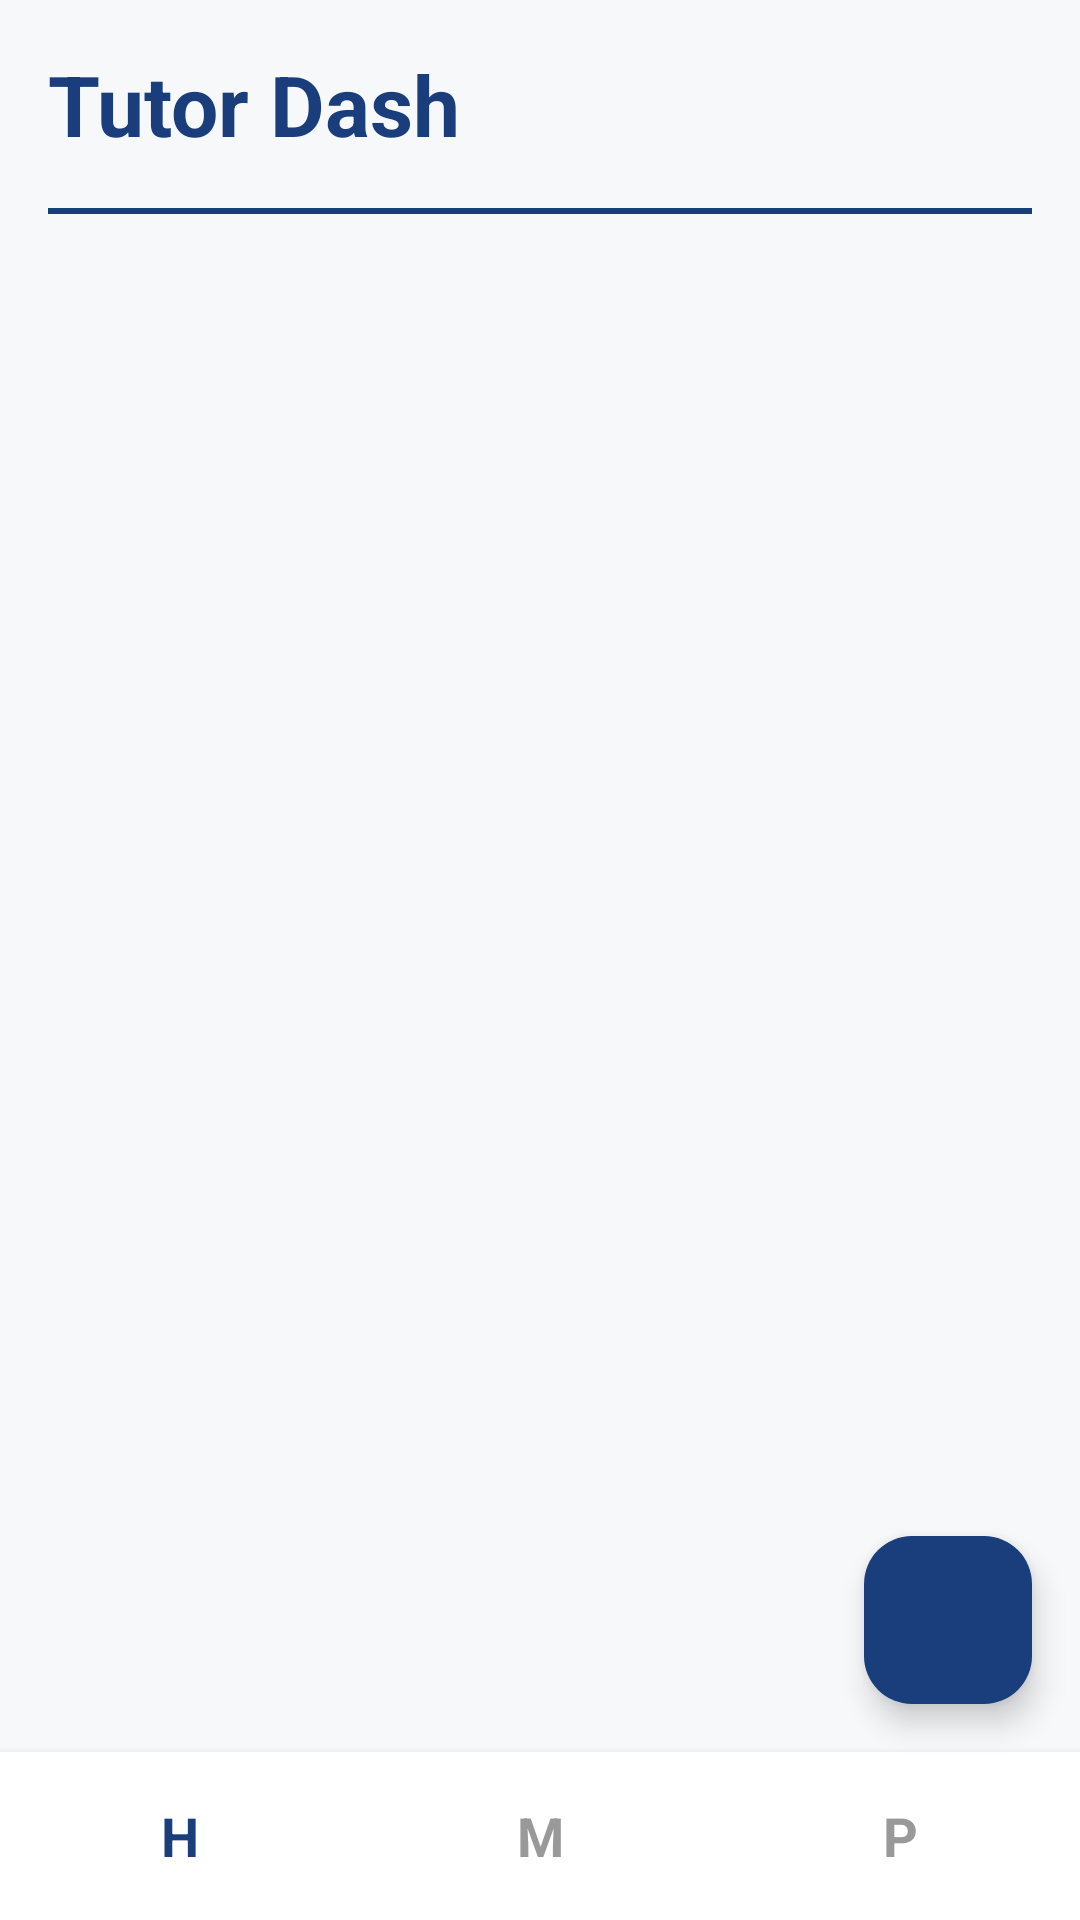

Reconstruct the res/layout file that produces this screen, plus the resources it refers to.
<!-- AndroidManifest.xml: application theme Theme.TutorVerse -->
<!-- res/layout/test.xml -->
<?xml version="1.0" encoding="utf-8"?>
<RelativeLayout xmlns:android="http://schemas.android.com/apk/res/android"
    xmlns:app="http://schemas.android.com/apk/res-auto"
    android:id="@+id/main"
    android:layout_width="match_parent"
    android:layout_height="match_parent"
    android:background="#F7F8FA">

    
    <TextView
        android:id="@+id/tvTitle"
        android:layout_width="wrap_content"
        android:layout_height="wrap_content"
        android:layout_margin="16dp"
        android:text="Tutor Dash"
        android:textSize="28sp"
        android:textStyle="bold"
        android:textColor="#1A3D7C" />

    <View
        android:id="@+id/titleUnderline"
        android:layout_width="match_parent"
        android:layout_height="2dp"
        android:layout_below="@id/tvTitle"
        android:layout_marginHorizontal="16dp"
        android:background="#1A3D7C" />

    
    <ListView
        android:id="@+id/lvWeekly"
        android:layout_width="match_parent"
        android:layout_height="match_parent"
        android:layout_below="@id/titleUnderline"
        android:layout_above="@id/bottomNav"
        android:layout_marginTop="8dp"
        android:divider="@android:color/transparent"
        android:dividerHeight="8dp" />

    
    <com.google.android.material.floatingactionbutton.FloatingActionButton
        android:id="@+id/fabAdd"
        android:layout_width="wrap_content"
        android:layout_height="wrap_content"
        android:layout_alignParentEnd="true"
        android:layout_above="@id/bottomNav"
        android:layout_margin="16dp"
        android:contentDescription="Add"
        app:backgroundTint="#1A3D7C"
        app:tint="@android:color/white"
        app:srcCompat="@drawable/ic_add" />

    
    <LinearLayout
        android:id="@+id/bottomNav"
        android:layout_width="match_parent"
        android:layout_height="56dp"
        android:layout_alignParentBottom="true"
        android:orientation="horizontal"
        android:background="#FFFFFF"
        android:elevation="4dp">

        <TextView
            android:id="@+id/navHome"
            android:layout_width="0dp"
            android:layout_height="match_parent"
            android:layout_weight="1"
            android:gravity="center"
            android:text="H"
            android:textSize="18sp"
            android:textStyle="bold"
            android:textColor="#1A3D7C" />

        <TextView
            android:id="@+id/navMessages"
            android:layout_width="0dp"
            android:layout_height="match_parent"
            android:layout_weight="1"
            android:gravity="center"
            android:text="M"
            android:textSize="18sp"
            android:textStyle="bold"
            android:textColor="#999999" />

        <TextView
            android:id="@+id/navProfile"
            android:layout_width="0dp"
            android:layout_height="match_parent"
            android:layout_weight="1"
            android:gravity="center"
            android:text="P"
            android:textSize="18sp"
            android:textStyle="bold"
            android:textColor="#999999" />
    </LinearLayout>

</RelativeLayout>
<!-- resources referenced by this layout -->
<resources>
  <style name="Theme.TutorVerse" parent="Base.Theme.TutorVerse" />
  <style name="Base.Theme.TutorVerse" parent="Theme.Material3.DayNight.NoActionBar">
          
          
      </style>
</resources>
